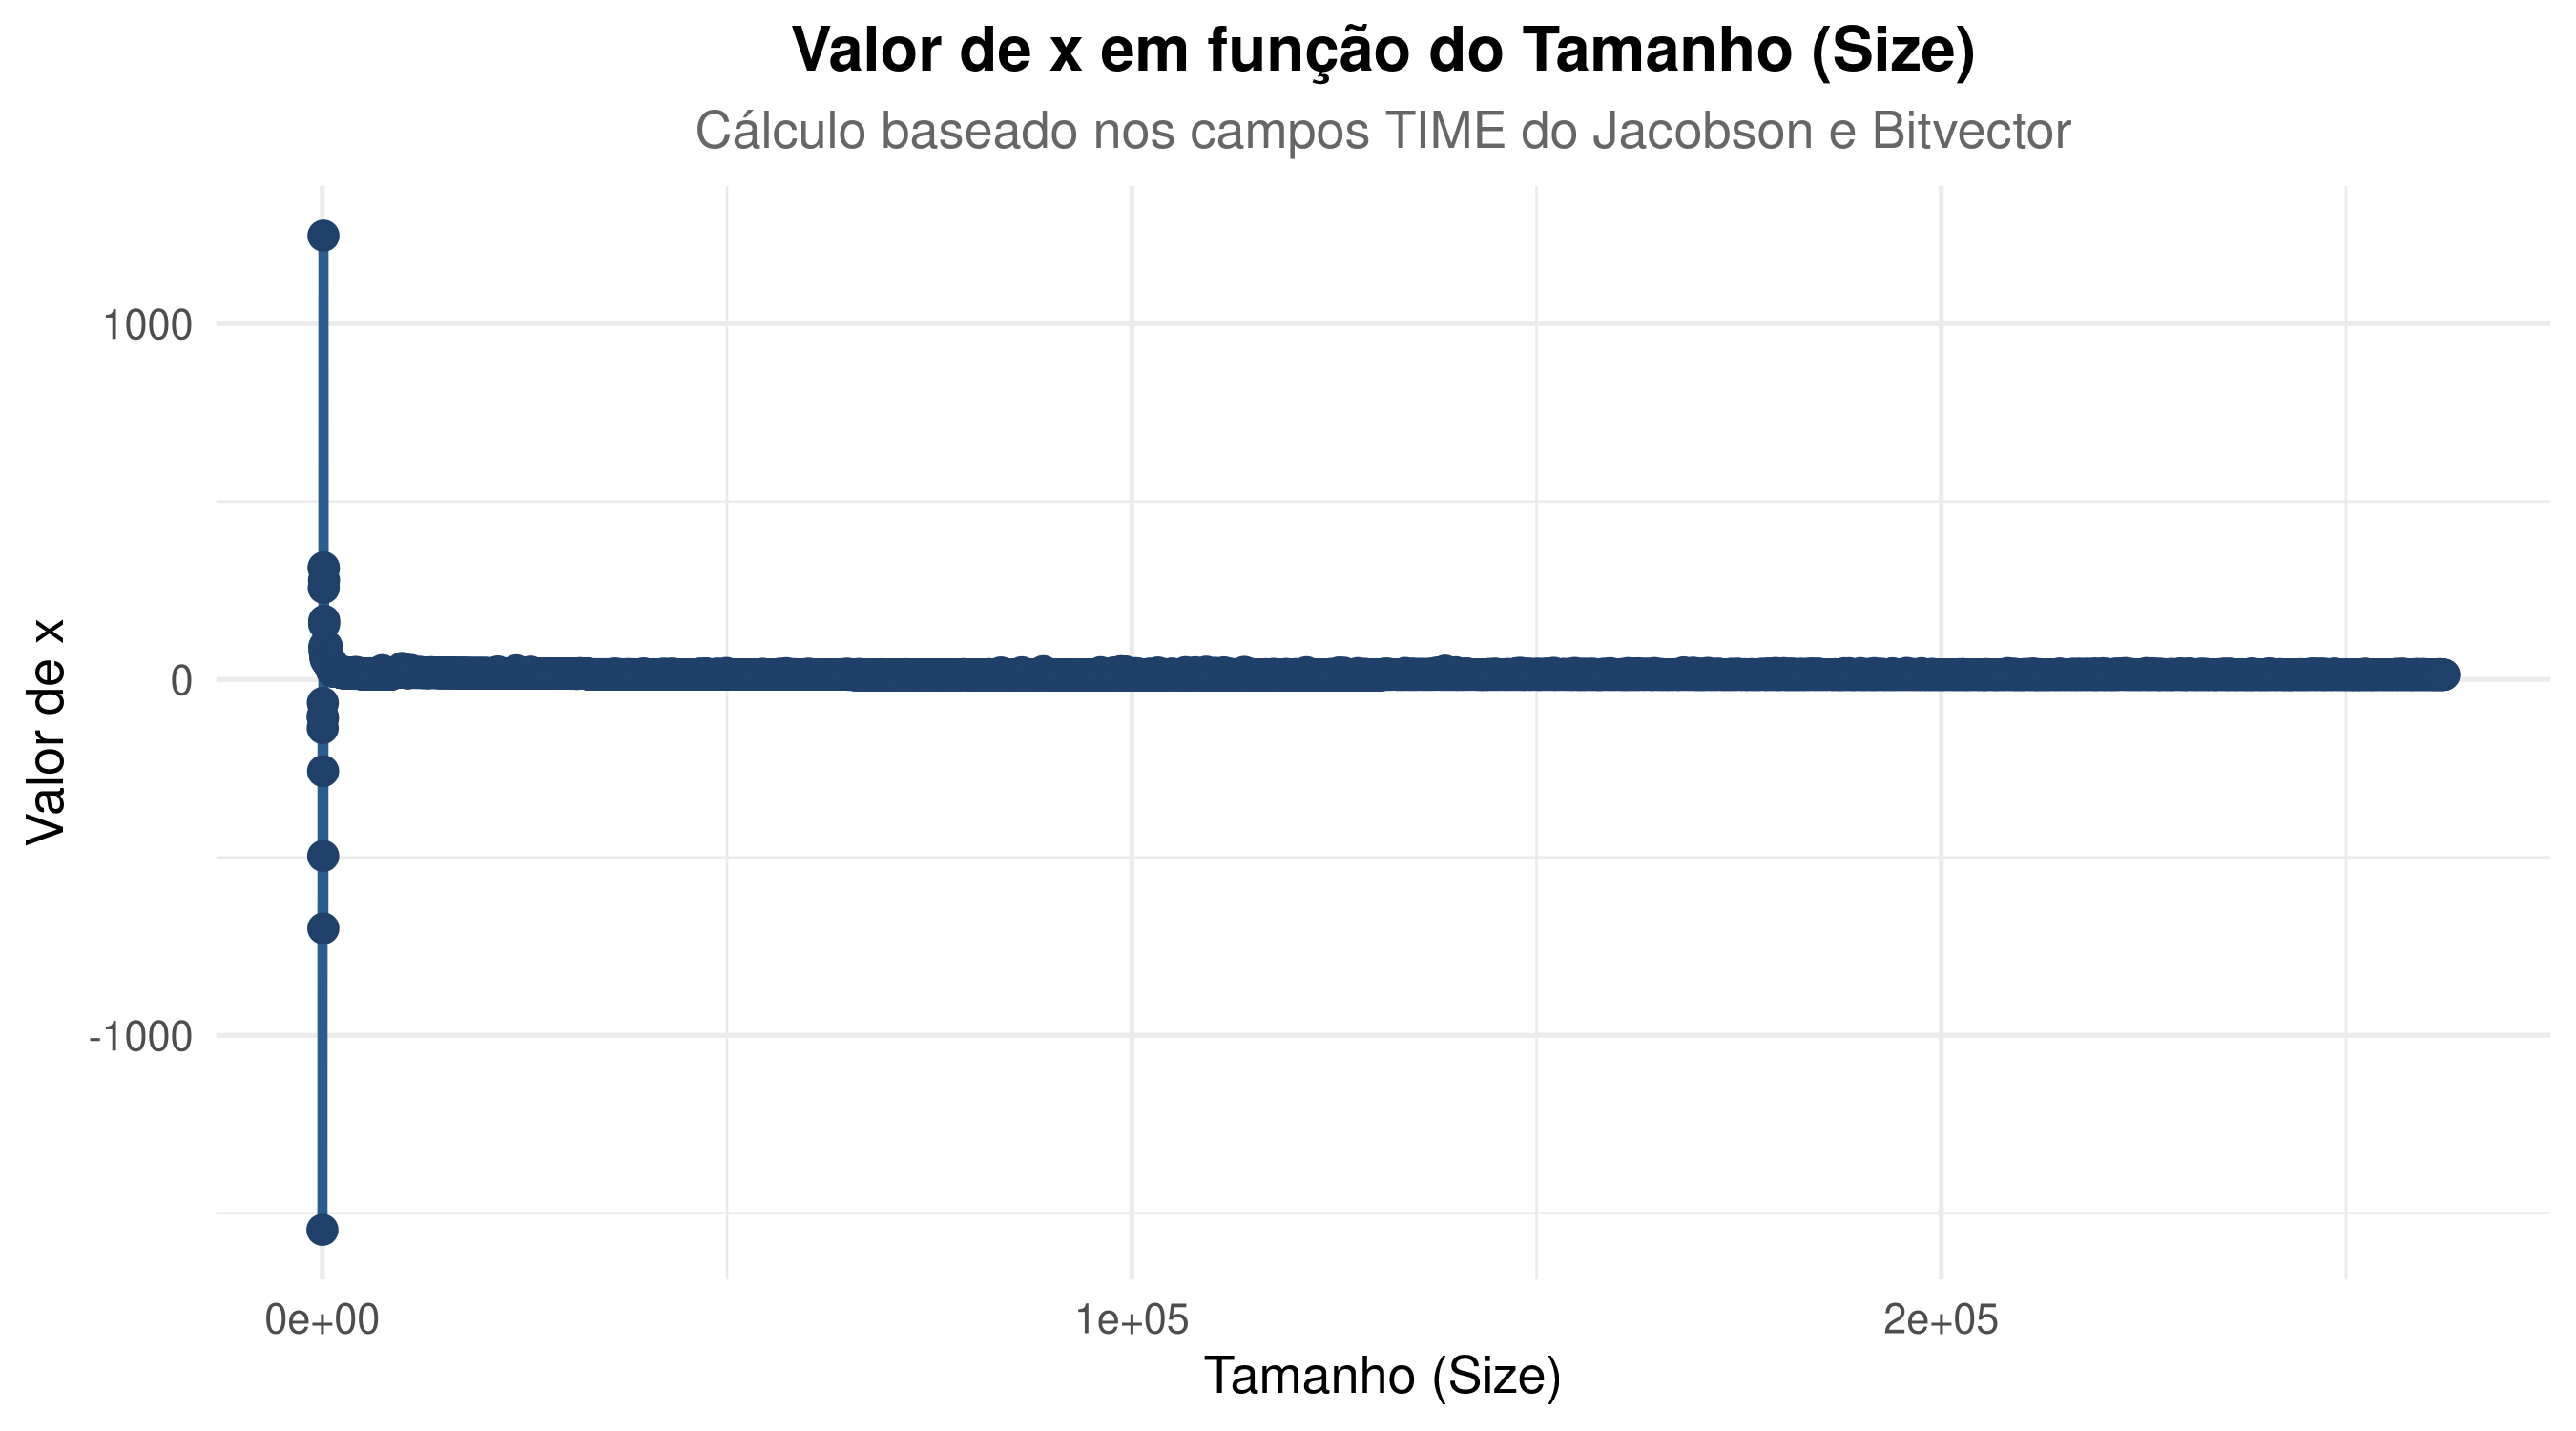

Values plotted in this chart, from the file beside it:
Size; x
16; -1546,6759915538
32; -103,616474730857
48; -136,715486996714
64; -65,6878353676514
80; -108,454278689825
96; -257,700825447957
112; -495,993895459748
128; -699,566872292953
144; 1247,21151896167
160; 315,170120235354
176; 257,661866741048
192; 312,165918323712
208; 279,101899827288
224; 155,877165681087
240; 164,837475295404
256; 90,474591985166
272; 90,9261845922424
288; 77,8542027729636
304; 94,9458483754513
320; 76,9587276807493
336; 84,590994140253
352; 67,0606479735111
368; 91,944415421586
384; 69,1639184868137
400; 61,8492561620524
416; 58,0973129992738
432; 58,1688110989564
448; 77,7482220520795
464; 71,0544778189294
480; 57,9354994856901
496; 53,0008845975081
512; 93,2840924634113
528; 80,4774940226619
544; 93,3110451336045
560; 67,0901999256312
576; 63,8388423889913
592; 62,556769902429
608; 54,2825449127344
624; 51,0408523888039
640; 75,21964135275
656; 60,9532778736985
672; 53,4500396486704
688; 53,6693433500602
704; 49,3879564514094
720; 48,5393559329599
736; 60,9239416074053
752; 50,9682882193876
768; 49,5463578099444
784; 45,3786109944217
800; 44,2529746204794
816; 56,2167838056038
832; 43,8438836126982
848; 43,6190966982
864; 44,8863121659571
880; 41,097102410971
896; 39,7148414405306
912; 50,5185363836825
928; 43,2522265308731
944; 39,6728216682177
960; 39,3252734061377
... 8,260 more rows
